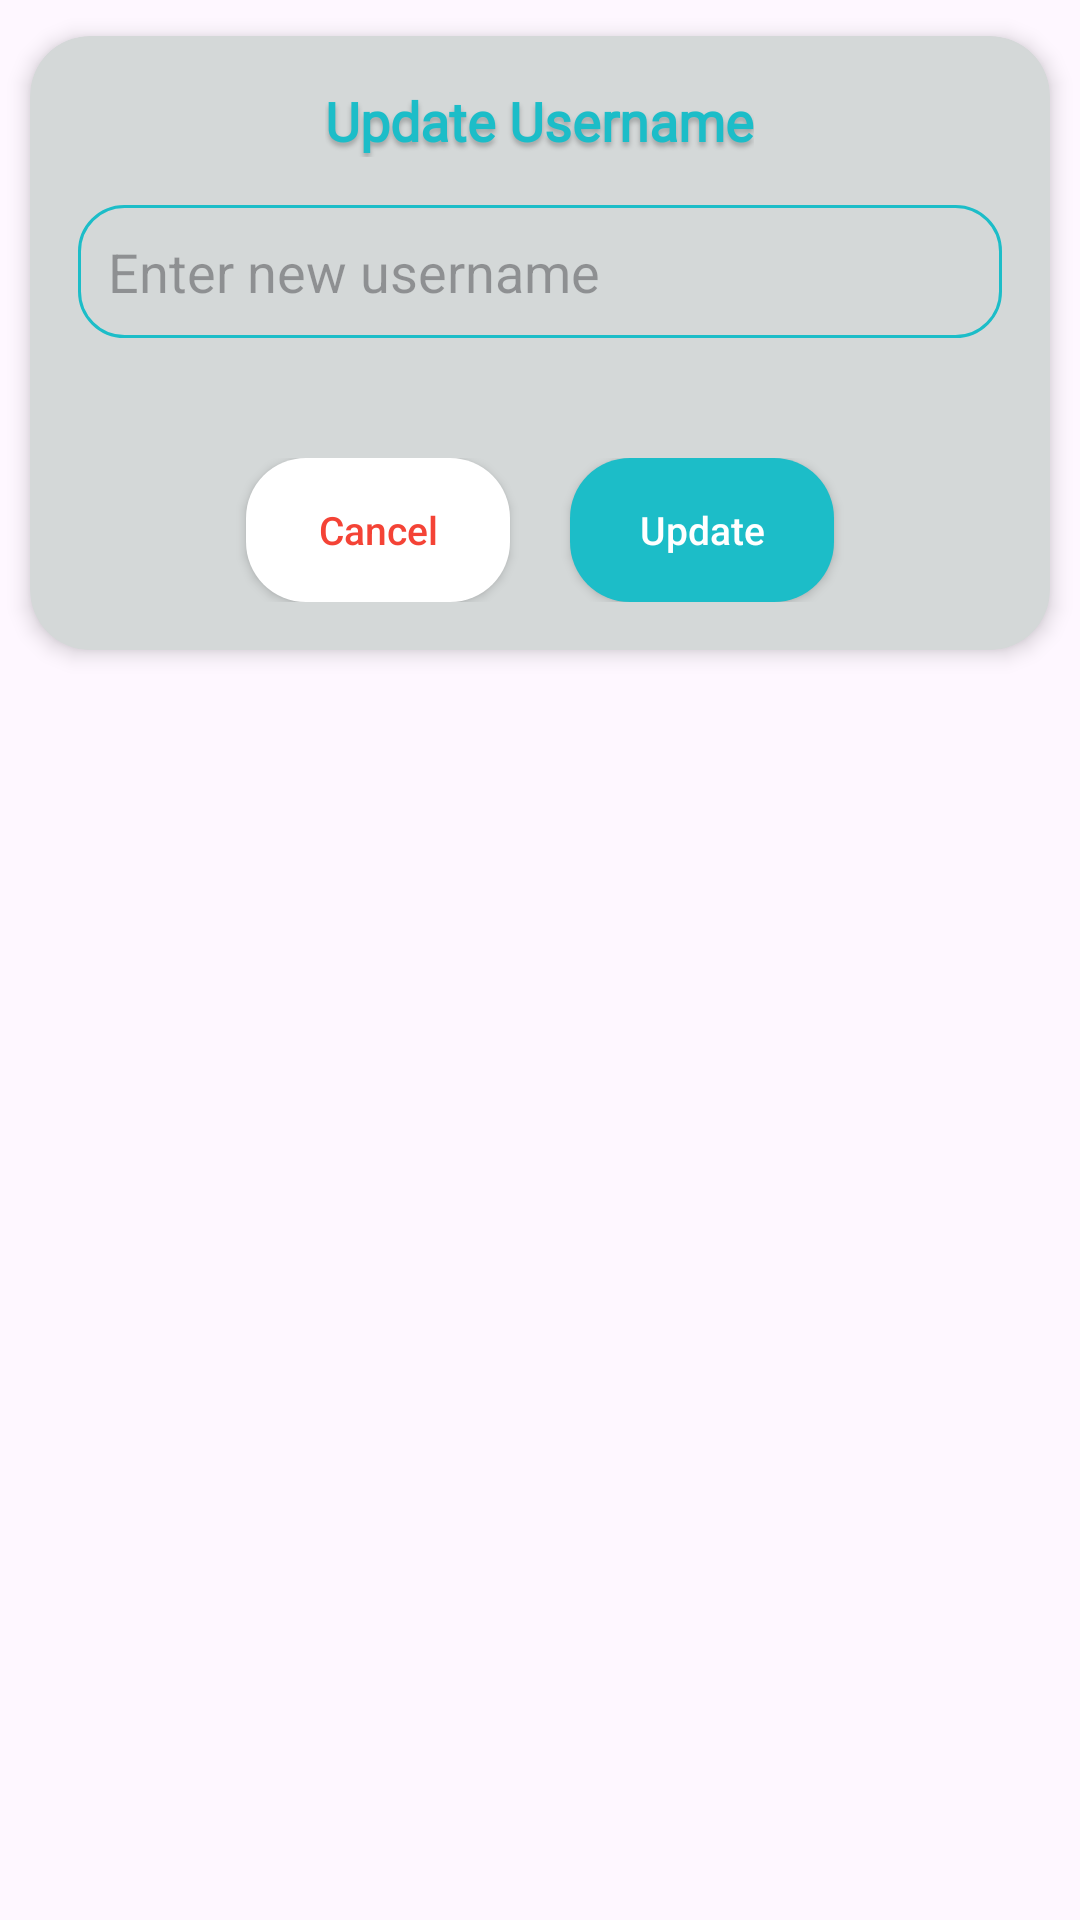

Layout XML and referenced resources for this Android screen:
<!-- AndroidManifest.xml: application theme Theme.ChatApp -->
<!-- res/layout/update_layout.xml -->
<?xml version="1.0" encoding="utf-8"?>
<FrameLayout xmlns:android="http://schemas.android.com/apk/res/android"
    android:layout_width="match_parent"
    android:layout_height="wrap_content"
    xmlns:app="http://schemas.android.com/apk/res-auto"
    >

    <androidx.cardview.widget.CardView
        android:layout_width="match_parent"
        android:layout_height="wrap_content"
        app:cardBackgroundColor="#D4D8D8"
        app:cardElevation="4dp"
        app:cardCornerRadius="20dp"
        app:cardUseCompatPadding="true">
        <LinearLayout
            android:layout_width="match_parent"
            android:layout_height="wrap_content"
            android:orientation="vertical"
            android:padding="16dp">

            
            <TextView
                android:id="@+id/popup_title"
                android:layout_width="wrap_content"
                android:layout_height="wrap_content"
                android:text="Update Username"
                style="@style/welcome_txt_style"
                android:textSize="18sp"
                android:textStyle="bold"
                android:layout_gravity="center_horizontal"
                android:layout_marginBottom="16dp"/>

            
            <EditText
                android:id="@+id/edit_query"
                android:layout_width="match_parent"
                android:layout_height="wrap_content"
                android:hint="Enter new username"
                android:padding="10dp"
                android:layout_marginBottom="24dp"
                style="@style/login_edit_text_style"
              />

            
            <LinearLayout
                android:layout_width="match_parent"
                android:layout_height="wrap_content"
                android:orientation="horizontal"
                android:gravity="center_horizontal"
                android:layout_marginTop="16dp">


                
                <android.widget.Button
                    android:id="@+id/btn_cancel"
                    android:layout_width="wrap_content"
                    android:layout_height="wrap_content"
                    android:textSize="13sp"
                    android:textAllCaps="false"
                    android:text="Cancel"
                    android:textColor="@color/red"
                    android:background="@drawable/reject_btn_bg"
                    android:backgroundTint="@color/white"
                    android:layout_marginEnd="20dp"/>

                
                <android.widget.Button
                    android:id="@+id/btn_update"
                    android:layout_width="wrap_content"
                    android:layout_height="wrap_content"
                    android:text="Update"
                    android:textAllCaps="false"
                    android:textColor="@color/white"
                    android:textSize="13sp"
                    android:background="@drawable/accept_btn_bg"
                    android:backgroundTint="@color/secondary_color"/>
            </LinearLayout>

        </LinearLayout>
    </androidx.cardview.widget.CardView>



</FrameLayout>
<!-- resources referenced by this layout -->
<resources>
  <color name="red">#F44336</color>
  <color name="secondary_color">#1CBDC8</color>
  <color name="white">#FFFFFFFF</color>
  <!-- drawable accept_btn_bg (drawable) -->
  <?xml version="1.0" encoding="utf-8"?>
  <selector xmlns:android="http://schemas.android.com/apk/res/android">
    <item>
        <shape android:shape="rectangle">
            <corners android:radius="20dp"/>
            <solid android:color="#4CAF50"/>
        </shape>
    </item>
  </selector>
  <!-- drawable reject_btn_bg (drawable) -->
  <?xml version="1.0" encoding="utf-8"?>
  <selector xmlns:android="http://schemas.android.com/apk/res/android">
      <item>
          <shape android:shape="rectangle">
              <corners android:radius="20dp"/>
              <solid android:color="#F44336"/>
          </shape>
      </item>
  </selector>
  <style name="login_edit_text_style">
          <item name="android:padding">8dp</item>
          <item name="android:drawablePadding">15dp</item>
          <item name="android:background">@drawable/login_edit_txt_bg</item>
          <item name="android:maxLines">1</item>
          <item name="android:maxHeight">45dp</item>
      </style>
  <style name="welcome_txt_style">
          <item name="android:textSize">40sp</item>
          <item name="android:textColor">@color/secondary_color</item>
          <item name="android:shadowColor">#40000000</item>
          <item name="android:shadowDx">0</item>
          <item name="android:shadowDy">4</item>
          <item name="android:shadowRadius">4</item>
          <item name="android:fontFamily">@font/itim</item>
      </style>
  <style name="Theme.ChatApp" parent="Base.Theme.ChatApp">
          <item name="colorPrimary">@color/primary_color</item>
          <item name="colorSecondary">@color/secondary_color</item>
  
          <item name="android:popupMenuStyle">@style/popupBgStyle</item>
      </style>
  <!-- drawable login_edit_txt_bg (drawable) -->
  <?xml version="1.0" encoding="utf-8"?>
  <selector xmlns:android="http://schemas.android.com/apk/res/android">
     <item>
         <shape>
             <stroke android:color="@color/secondary_color"
                 android:width="1dp"/>
             <corners android:radius="15dp"/>
         </shape>
     </item>
  </selector>
  <style name="Base.Theme.ChatApp" parent="Theme.Material3.Light.NoActionBar">
          
          
          <item name="colorPrimary">@color/primary_color</item>
          <item name="colorSecondary">@color/secondary_color</item>
  
      </style>
  <color name="primary_color">#DDE6E7</color>
  <style name="popupBgStyle" parent="Widget.Material3.PopupMenu.ContextMenu">
          <item name="android:popupBackground">@drawable/popup_menu_bg</item>
          <item name="android:overlapAnchor">false</item>
      </style>
  <!-- drawable popup_menu_bg (drawable) -->
  <?xml version="1.0" encoding="utf-8"?>
  <shape xmlns:android="http://schemas.android.com/apk/res/android">
      <solid android:color="#FFFFFF"/>
      <corners android:radius="15dp"/>
      <padding
          android:left="8dp"
          android:top="8dp"
          android:right="8dp"
          android:bottom="8dp"/>
      <stroke
          android:width="1dp"
          android:color="#CCCCCC"/>
  </shape>
</resources>
